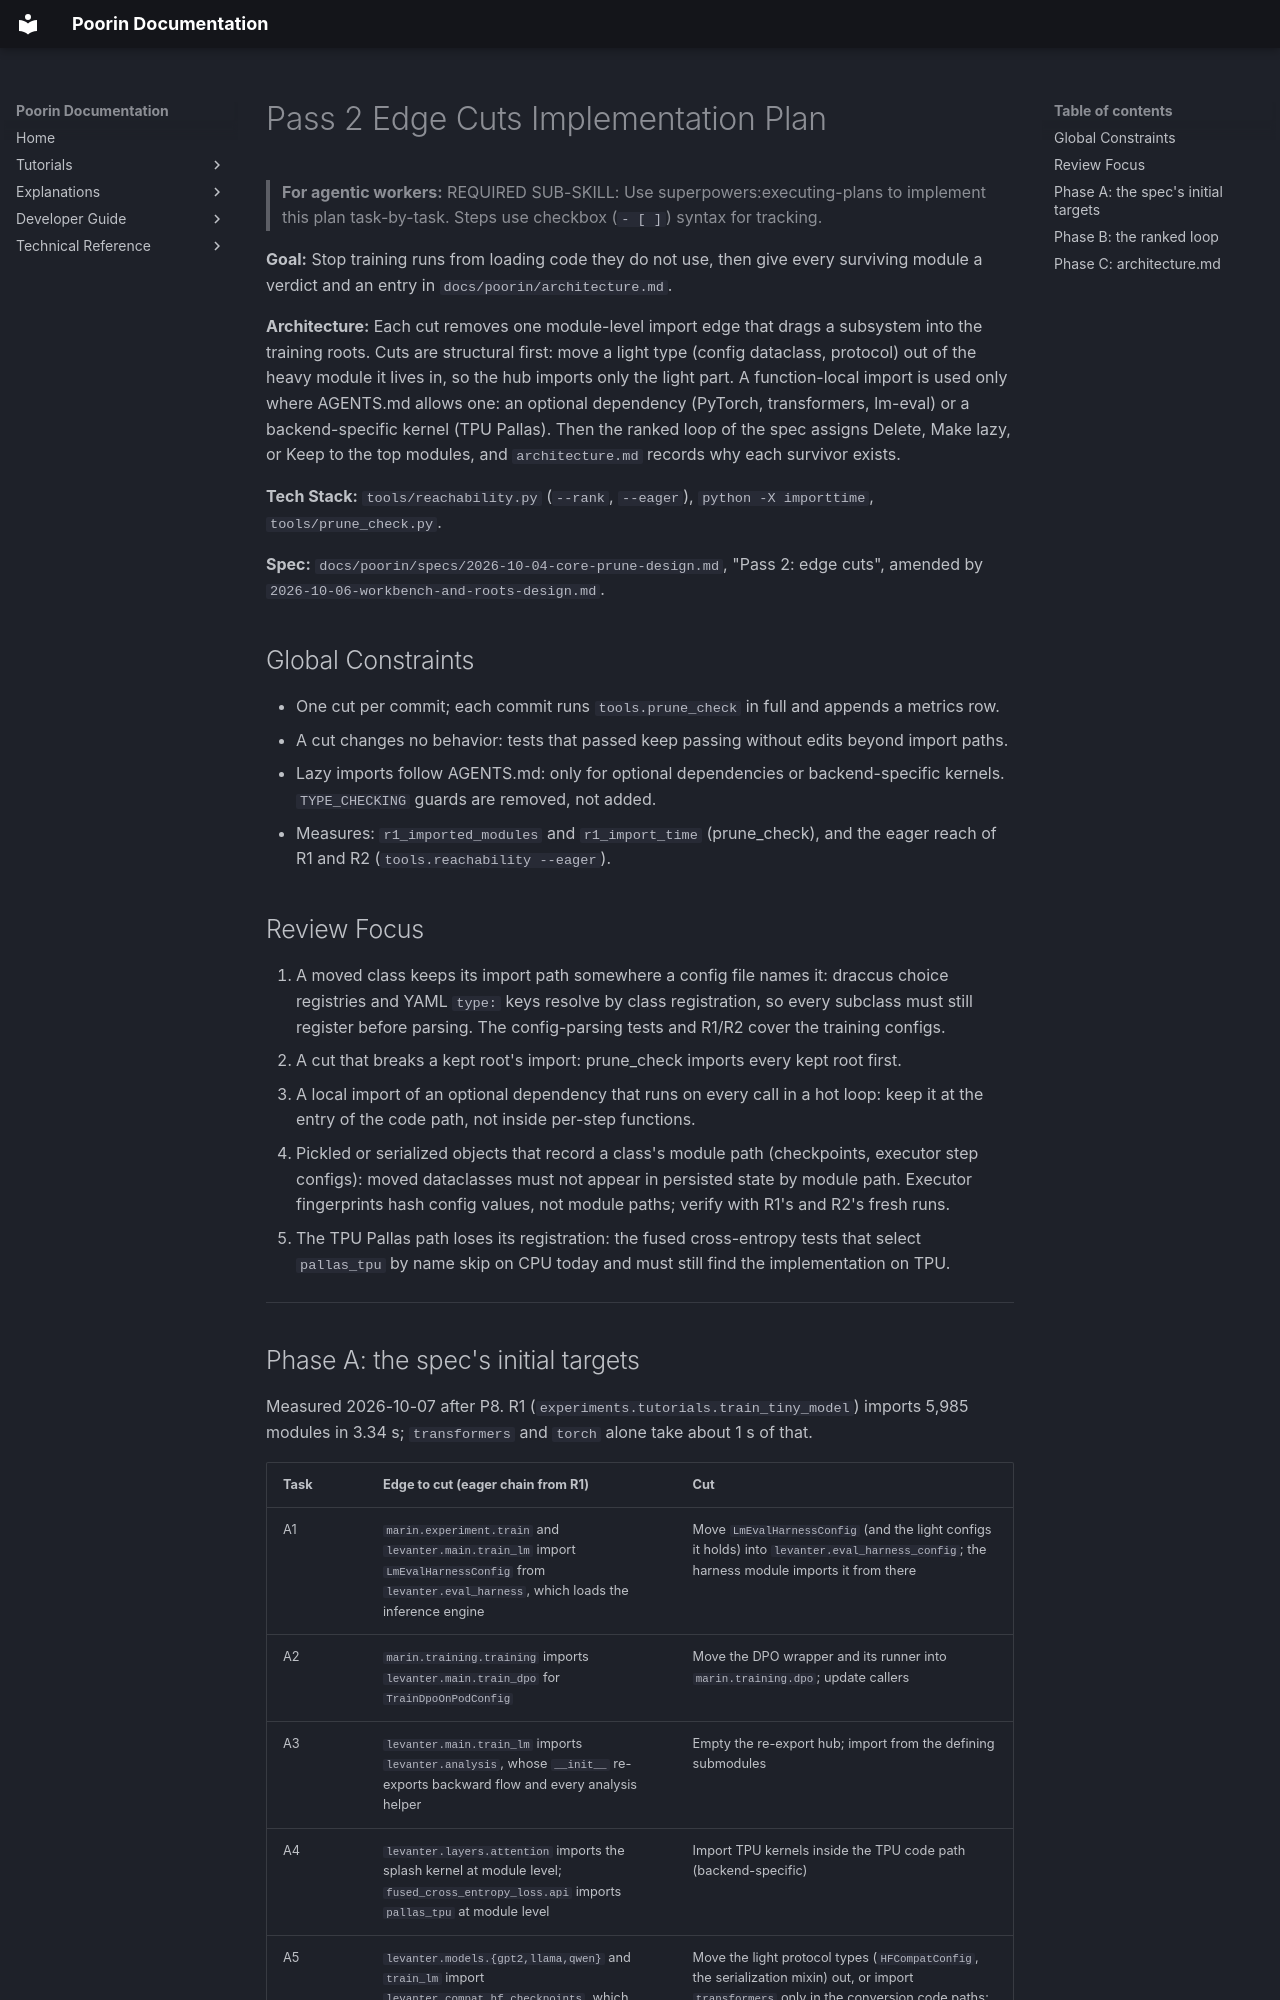

repository: jasgcode/Poorin · page: poorin/plans/2026-10-07-pass2-edge-cuts/index.html · generator: mkdocs

# Pass 2 Edge Cuts Implementation Plan

> **For agentic workers:** REQUIRED SUB-SKILL: Use superpowers:executing-plans to implement this
> plan task-by-task. Steps use checkbox (`- [ ]`) syntax for tracking.

**Goal:** Stop training runs from loading code they do not use, then give every surviving module a
verdict and an entry in `docs/poorin/architecture.md`.

**Architecture:** Each cut removes one module-level import edge that drags a subsystem into the
training roots. Cuts are structural first: move a light type (config dataclass, protocol) out of
the heavy module it lives in, so the hub imports only the light part. A function-local import is
used only where AGENTS.md allows one: an optional dependency (PyTorch, transformers, lm-eval) or a
backend-specific kernel (TPU Pallas). Then the ranked loop of the spec assigns Delete, Make lazy,
or Keep to the top modules, and `architecture.md` records why each survivor exists.

**Tech Stack:** `tools/reachability.py` (`--rank`, `--eager`), `python -X importtime`,
`tools/prune_check.py`.

**Spec:** `docs/poorin/specs/2026-10-04-core-prune-design.md`, "Pass 2: edge cuts", amended by
`2026-10-06-workbench-and-roots-design.md`.

## Global Constraints

- One cut per commit; each commit runs `tools.prune_check` in full and appends a metrics row.
- A cut changes no behavior: tests that passed keep passing without edits beyond import paths.
- Lazy imports follow AGENTS.md: only for optional dependencies or backend-specific kernels.
  `TYPE_CHECKING` guards are removed, not added.
- Measures: `r1_imported_modules` and `r1_import_time` (prune_check), and the eager reach of R1
  and R2 (`tools.reachability --eager`).

## Review Focus

1. A moved class keeps its import path somewhere a config file names it: draccus choice
   registries and YAML `type:` keys resolve by class registration, so every subclass must still
   register before parsing. The config-parsing tests and R1/R2 cover the training configs.
2. A cut that breaks a kept root's import: prune_check imports every kept root first.
3. A local import of an optional dependency that runs on every call in a hot loop: keep it at the
   entry of the code path, not inside per-step functions.
4. Pickled or serialized objects that record a class's module path (checkpoints, executor step
   configs): moved dataclasses must not appear in persisted state by module path. Executor
   fingerprints hash config values, not module paths; verify with R1's and R2's fresh runs.
5. The TPU Pallas path loses its registration: the fused cross-entropy tests that select
   `pallas_tpu` by name skip on CPU today and must still find the implementation on TPU.

---
